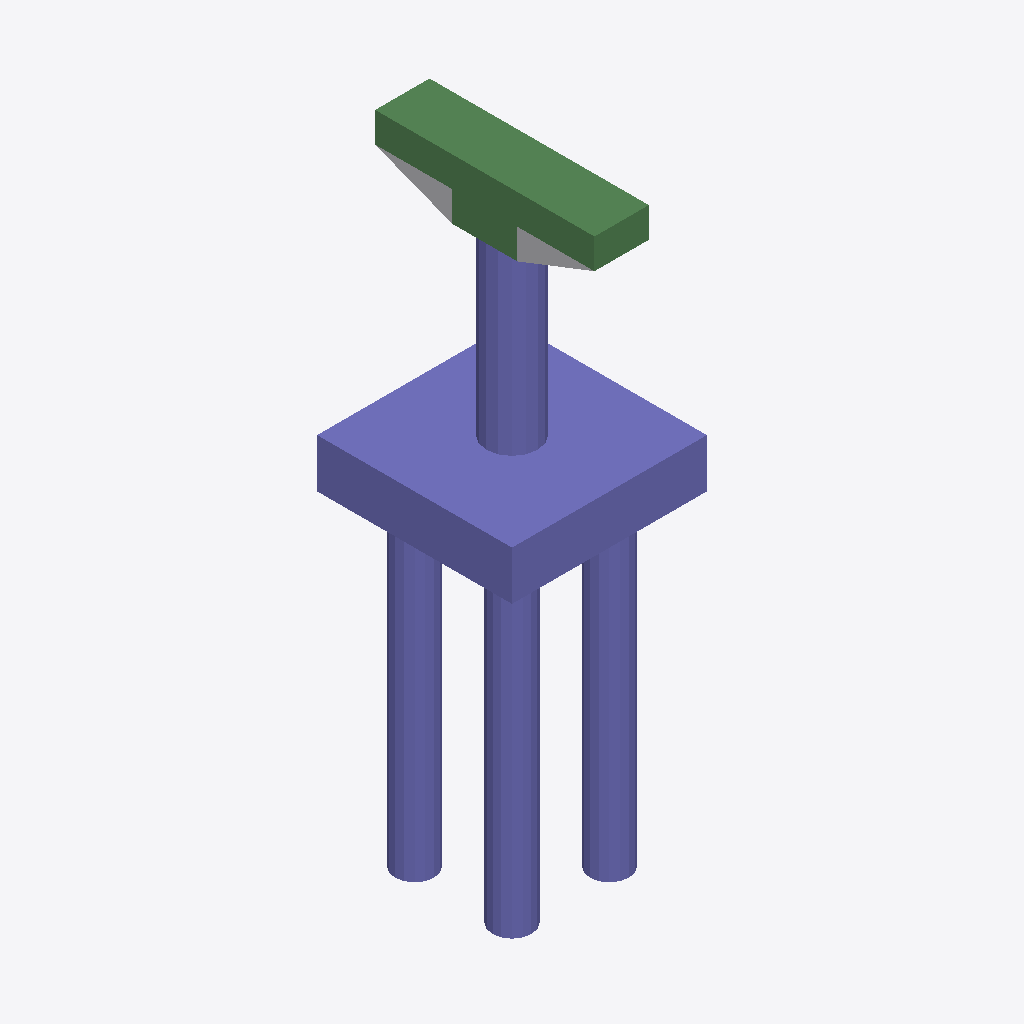
Isometric view of an IFC building model (IFC-SPF (STEP), schema IFC4, length unit foot), seen from the south-west, elements coloured by IFC class: 32 columns (violet), 6 beams (green), 1 other element (light grey).
Extent 6.0 m × 6.8 m × 18.9 m (x, y, z). Storeys (2): L1 at 0.00 m; L2 at 3.66 m. Elements (49): 42 IfcColumn, 6 IfcBeam, 1 IfcBuildingElementProxy.

HEADER;
FILE_DESCRIPTION(('ViewDefinition [ReferenceView_V1.2]','RevitIdentifiers [ContentGUID: 83f37d50-aef7-40ca-a23d-beb4300d0822, VersionGUID: a66d7e9c-5ab9-4731-81a8-4c23b975f24f, NumberOfSaves: 0]','CoordinateReference [CoordinateBase: Shared Coordinates]','ExchangeRequirement [Structural]'),'2;1');
FILE_NAME('D_35_2L_NF_P_Sub_updated.ifc','2026-06-13T13:47:01+05:30',(''),(''),'ODA SDAI 25.12','Autodesk - Revit 27.0.20.10 (ENU) - 27.0.20.10','');
FILE_SCHEMA(('IFC4'));
ENDSEC;
DATA;
#27=IFCPROJECT('23ytrGhlT0og8zlhJFylVI',#6,'Project Number',$,$,'Project Name','Project Status',(#22),#2338);
#41=IFCSITE('23ytrGhlT0og8zlhJFylVG',#6,'The site:1246112',$,$,#40,$,$,.ELEMENT.,(42,21,31,401672),(-71,-3,-24,-345703),0.0,$,$);
#31=IFCBUILDING('23ytrGhlT0og8zlhJFylVJ',#6,'Building Name',$,$,#30,$,'Building Name',.ELEMENT.,$,$,#28);
#34=IFCBUILDINGSTOREY('2JF4e6axWHqu3u0C1FZlmi',#6,'L1',$,$,#33,$,'L1',.ELEMENT.,0.0);
#38=IFCBUILDINGSTOREY('1ZGO8hrFCHqw0v0026FpFv',#6,'L2',$,$,#37,$,'L2',.ELEMENT.,12.0);
#1689=IFCCOLUMN('2cRNwSMhb7CO6eJ2EvPl6A',#6,'Column#61',$,$,#1688,#1685,'1246149',.NOTDEFINED.);
#1067=IFCCOLUMN('2cRNwSMhb7CO6eJ2EvPl7u',#6,'Column#9',$,$,#1066,#1063,'1246135',.NOTDEFINED.);
#292=IFCBEAM('2cRNwSMhb7CO6eJ2EvPl7f',#6,'Beam#54',$,$,#291,#288,'1246118',.NOTDEFINED.);
#926=IFCBEAM('2cRNwSMhb7CO6eJ2EvPl7x',#6,'Beam#57',$,$,#925,#922,'1246132',.NOTDEFINED.);
#1607=IFCBEAM('2cRNwSMhb7CO6eJ2EvPl6C',#6,'Beam#52',$,$,#1606,#1603,'1246147',.NOTDEFINED.);
#163=IFCBEAM('2cRNwSMhb7CO6eJ2EvPl7i',#6,'Beam#53',$,$,#162,#159,'1246115',.NOTDEFINED.);
#1149=IFCBEAM('2cRNwSMhb7CO6eJ2EvPl7s',#6,'Beam#59',$,$,#1148,#1145,'1246137',.NOTDEFINED.);
#76=IFCBUILDINGELEMENTPROXY('2cRNwSMhb7CO6eJ2EvPl0E',#6,'Structural Framing 1:Structural Framing 1:1245761',$,$,#75,#73,'1245761',.NOTDEFINED.);
#1654=IFCCOLUMN('2cRNwSMhb7CO6eJ2EvPl6B',#6,'Column#33',$,$,#1653,#1650,'1246148',.NOTDEFINED.);
#1196=IFCCOLUMN('2cRNwSMhb7CO6eJ2EvPl7r',#6,'Column#49',$,$,#1195,#1192,'1246138',.NOTDEFINED.);
#1431=IFCCOLUMN('2cRNwSMhb7CO6eJ2EvPl7m',#6,'Column#21',$,$,#1430,#1427,'1246143',.NOTDEFINED.);
#1478=IFCCOLUMN('2cRNwSMhb7CO6eJ2EvPl6F',#6,'Column#41',$,$,#1477,#1474,'1246144',.NOTDEFINED.);
#433=IFCCOLUMN('2cRNwSMhb7CO6eJ2EvPl7c',#6,'Column#29',$,$,#432,#429,'1246121',.NOTDEFINED.);
#715=IFCCOLUMN('2cRNwSMhb7CO6eJ2EvPl7W',#6,'Column#25',$,$,#714,#711,'1246127',.NOTDEFINED.);
#1290=IFCCOLUMN('2cRNwSMhb7CO6eJ2EvPl7p',#6,'Column#45',$,$,#1289,#1286,'1246140',.NOTDEFINED.);
#1384=IFCCOLUMN('2cRNwSMhb7CO6eJ2EvPl7n',#6,'Column#37',$,$,#1383,#1380,'1246142',.NOTDEFINED.);
#809=IFCCOLUMN('2cRNwSMhb7CO6eJ2EvPl7_',#6,'Column#17',$,$,#808,#805,'1246129',.NOTDEFINED.);
#1572=IFCCOLUMN('2cRNwSMhb7CO6eJ2EvPl6D',#6,'Column#46',$,$,#1571,#1568,'1246146',.NOTDEFINED.);
#1877=IFCCOLUMN('2cRNwSMhb7CO6eJ2EvPl66',#6,'Column#44',$,$,#1876,#1873,'1246153',.NOTDEFINED.);
#257=IFCCOLUMN('2cRNwSMhb7CO6eJ2EvPl7g',#6,'Column#24',$,$,#256,#253,'1246117',.NOTDEFINED.);
#1525=IFCCOLUMN('2cRNwSMhb7CO6eJ2EvPl6E',#6,'Column#26',$,$,#1524,#1521,'1246145',.NOTDEFINED.);
#210=IFCCOLUMN('2cRNwSMhb7CO6eJ2EvPl7h',#6,'Column#30',$,$,#209,#206,'1246116',.NOTDEFINED.);
#386=IFCCOLUMN('2cRNwSMhb7CO6eJ2EvPl7d',#6,'Column#28',$,$,#385,#382,'1246120',.NOTDEFINED.);
#668=IFCCOLUMN('2cRNwSMhb7CO6eJ2EvPl7X',#6,'Column#38',$,$,#667,#664,'1246126',.NOTDEFINED.);
#1243=IFCCOLUMN('2cRNwSMhb7CO6eJ2EvPl7q',#6,'Column#32',$,$,#1242,#1239,'1246139',.NOTDEFINED.);
#1924=IFCCOLUMN('2cRNwSMhb7CO6eJ2EvPl65',#6,'Column#36',$,$,#1923,#1920,'1246154',.NOTDEFINED.);
#2253=IFCCOLUMN('2cRNwSMhb7CO6eJ2EvPl6U',#6,'Column#34',$,$,#2252,#2249,'1246161',.NOTDEFINED.);
#339=IFCCOLUMN('2cRNwSMhb7CO6eJ2EvPl7e',#6,'Column#42',$,$,#338,#335,'1246119',.NOTDEFINED.);
#1830=IFCCOLUMN('2cRNwSMhb7CO6eJ2EvPl67',#6,'Column#40',$,$,#1829,#1826,'1246152',.NOTDEFINED.);
#1736=IFCCOLUMN('2cRNwSMhb7CO6eJ2EvPl69',#6,'Column#48',$,$,#1735,#1732,'1246150',.NOTDEFINED.);
#2018=IFCCOLUMN('2cRNwSMhb7CO6eJ2EvPl63',#6,'Column#50',$,$,#2017,#2014,'1246156',.NOTDEFINED.);
#621=IFCCOLUMN('2cRNwSMhb7CO6eJ2EvPl7Y',#6,'Column#22',$,$,#620,#617,'1246125',.NOTDEFINED.);
#2159=IFCCOLUMN('2cRNwSMhb7CO6eJ2EvPl60',#6,'Column#20',$,$,#2158,#2155,'1246159',.NOTDEFINED.);
#480=IFCCOLUMN('2cRNwSMhb7CO6eJ2EvPl7b',#6,'Column#18',$,$,#479,#476,'1246122',.NOTDEFINED.);
#2065=IFCCOLUMN('2cRNwSMhb7CO6eJ2EvPl62',#6,'Column#16',$,$,#2064,#2061,'1246157',.NOTDEFINED.);
#891=IFCBEAM('2cRNwSMhb7CO6eJ2EvPl7y',#6,'Beam#56',$,$,#890,#887,'1246131',.NOTDEFINED.);
#1783=IFCCOLUMN('2cRNwSMhb7CO6eJ2EvPl68',#6,'Column#13',$,$,#1782,#1779,'1246151',.NOTDEFINED.);
#762=IFCCOLUMN('2cRNwSMhb7CO6eJ2EvPl7$',#6,'Column#14',$,$,#761,#758,'1246128',.NOTDEFINED.);
#1114=IFCCOLUMN('2cRNwSMhb7CO6eJ2EvPl7t',#6,'Column#12',$,$,#1113,#1110,'1246136',.NOTDEFINED.);
ENDSEC;
